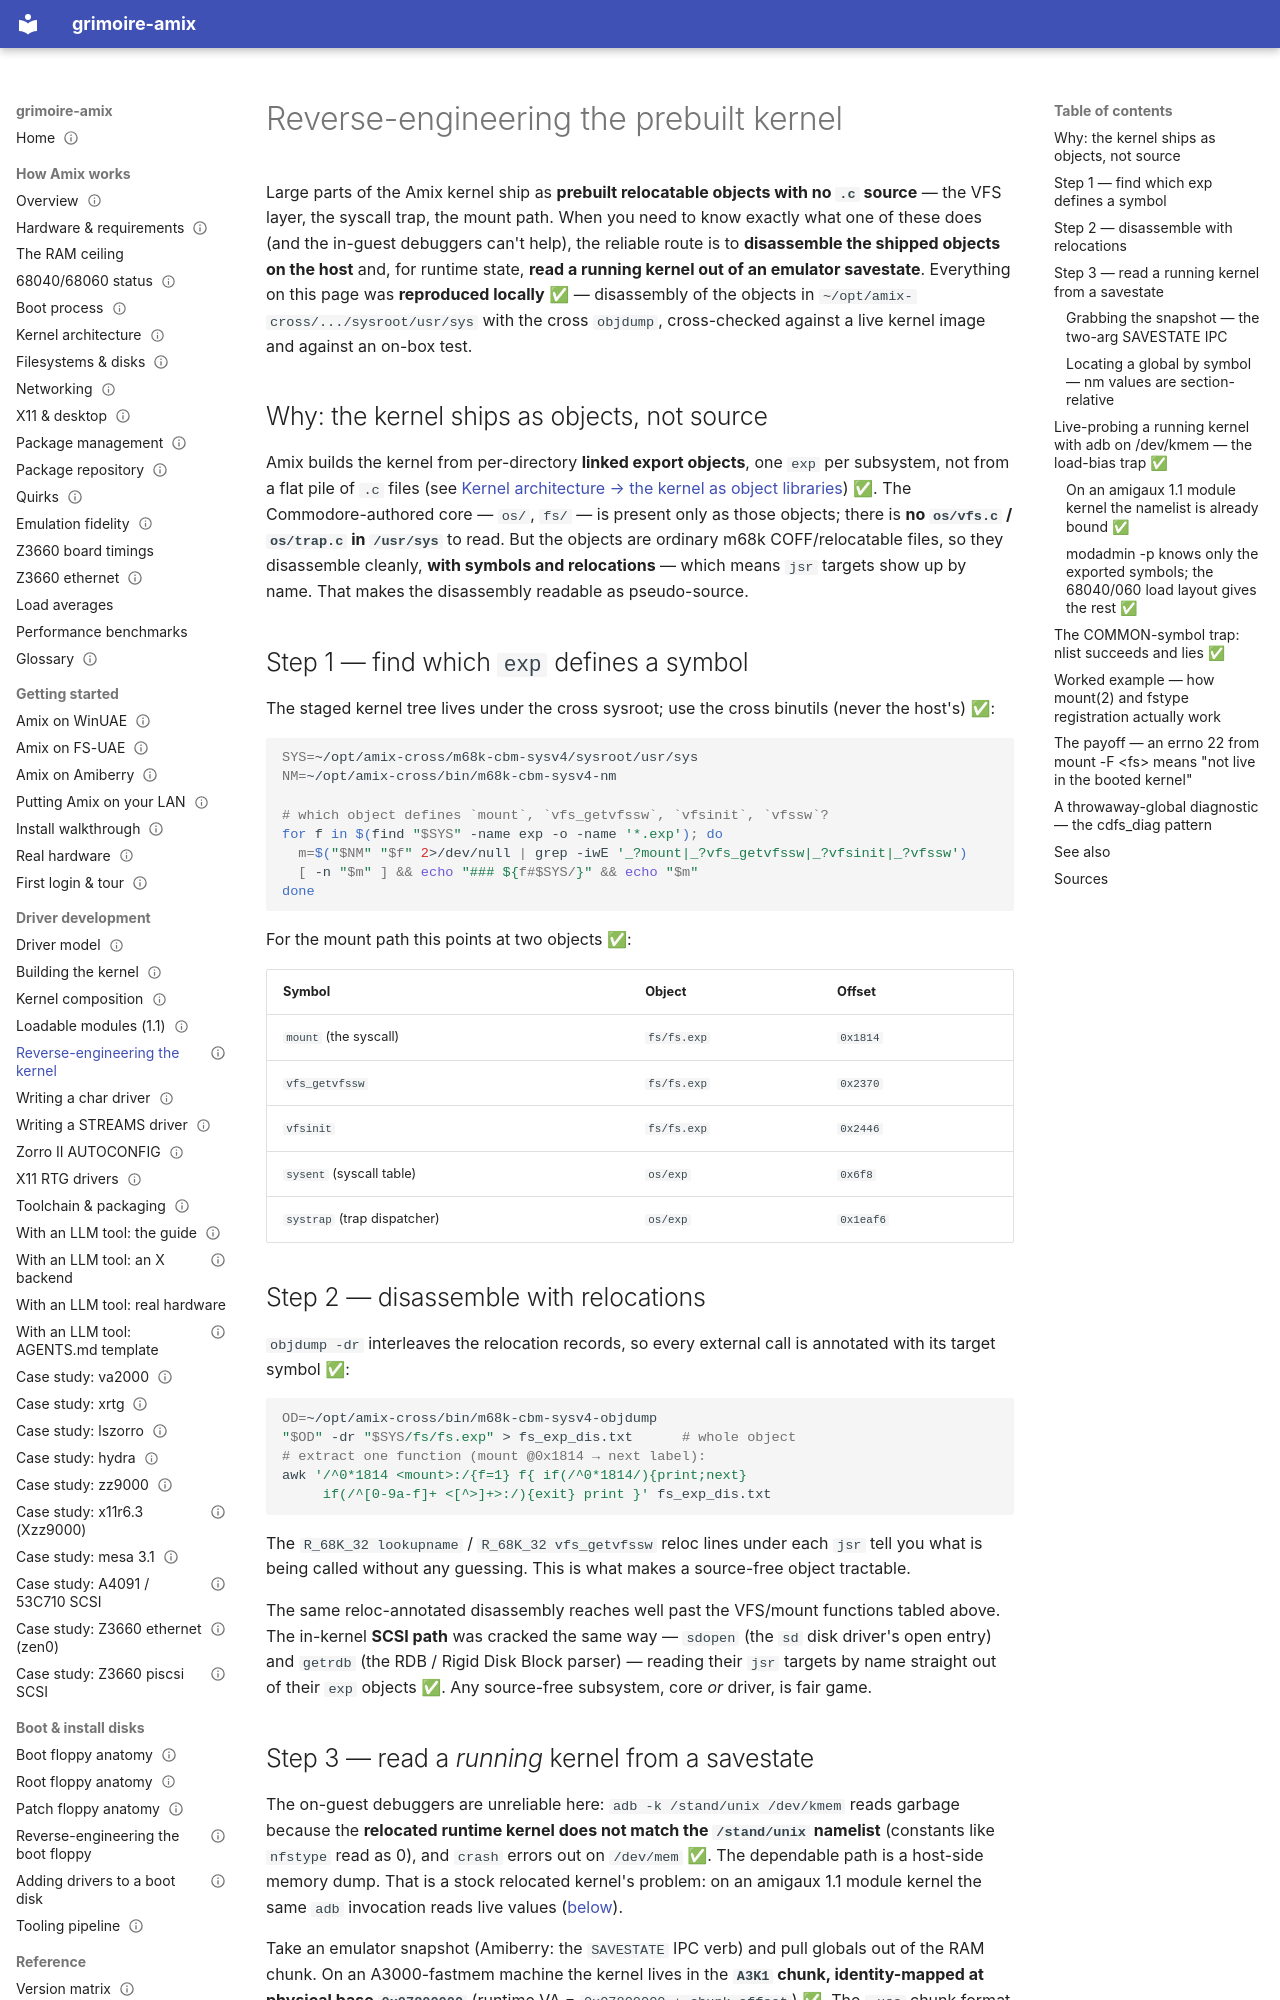

repository: amigaux/grimoire · page: drivers/kernel-reverse-engineering/index.html · generator: mkdocs

---
title: Reverse-engineering the prebuilt kernel
summary: Recovering Amix kernel internals with no source — disassembling the shipped /usr/sys/*/exp objects and reading globals from an emulator savestate — worked through the mount(2) fstype-dispatch path.
status: draft
---

# Reverse-engineering the prebuilt kernel

Large parts of the Amix kernel ship as **prebuilt relocatable objects with no `.c` source** — the VFS
layer, the syscall trap, the mount path. When you need to know exactly what one of these does (and the
in-guest debuggers can't help), the reliable route is to **disassemble the shipped objects on the host**
and, for runtime state, **read a running kernel out of an emulator savestate**. Everything on this page
was **reproduced locally** ✅ — disassembly of the objects in `~/opt/amix-cross/.../sysroot/usr/sys`
with the cross `objdump`, cross-checked against a live kernel image and against an on-box test.

## Why: the kernel ships as objects, not source

Amix builds the kernel from per-directory **linked export objects**, one `exp` per subsystem, not from a
flat pile of `.c` files (see [Kernel architecture → the kernel as object libraries](../how-it-works/kernel-architecture.md#the-kernel-as-object-libraries-in-usrsys)) ✅. The Commodore-authored core — `os/`, `fs/` — is present only as those objects; there is **no `os/vfs.c` / `os/trap.c` in `/usr/sys`** to read. But the objects are ordinary m68k COFF/relocatable files, so they disassemble cleanly, **with symbols and relocations** — which means `jsr` targets show up by name. That makes the disassembly readable as pseudo-source.

## Step 1 — find which `exp` defines a symbol

The staged kernel tree lives under the cross sysroot; use the cross binutils (never the host's) ✅:

```sh
SYS=~/opt/amix-cross/m68k-cbm-sysv4/sysroot/usr/sys
NM=~/opt/amix-cross/bin/m68k-cbm-sysv4-nm

# which object defines `mount`, `vfs_getvfssw`, `vfsinit`, `vfssw`?
for f in $(find "$SYS" -name exp -o -name '*.exp'); do
  m=$("$NM" "$f" 2>/dev/null | grep -iwE '_?mount|_?vfs_getvfssw|_?vfsinit|_?vfssw')
  [ -n "$m" ] && echo "### ${f#$SYS/}" && echo "$m"
done
```

For the mount path this points at two objects ✅:

| Symbol | Object | Offset |
|---|---|---|
| `mount` (the syscall) | `fs/fs.exp` | `0x1814` |
| `vfs_getvfssw` | `fs/fs.exp` | `0x2370` |
| `vfsinit` | `fs/fs.exp` | `0x2446` |
| `sysent` (syscall table) | `os/exp` | `0x6f8` |
| `systrap` (trap dispatcher) | `os/exp` | `0x1eaf6` |

## Step 2 — disassemble with relocations

`objdump -dr` interleaves the relocation records, so every external call is annotated with its target
symbol ✅:

```sh
OD=~/opt/amix-cross/bin/m68k-cbm-sysv4-objdump
"$OD" -dr "$SYS/fs/fs.exp" > fs_exp_dis.txt      # whole object
# extract one function (mount @0x1814 → next label):
awk '/^0*1814 <mount>:/{f=1} f{ if(/^0*1814/){print;next}
     if(/^[0-9a-f]+ <[^>]+>:/){exit} print }' fs_exp_dis.txt
```

The `R_68K_32 lookupname` / `R_68K_32 vfs_getvfssw` reloc lines under each `jsr` tell you what is being
called without any guessing. This is what makes a source-free object tractable.

The same reloc-annotated disassembly reaches well past the VFS/mount functions tabled above. The in-kernel **SCSI path** was cracked the same way — `sdopen` (the `sd` disk driver's open entry) and `getrdb` (the RDB / Rigid Disk Block parser) — reading their `jsr` targets by name straight out of their `exp` objects ✅. Any source-free subsystem, core *or* driver, is fair game.

## Step 3 — read a *running* kernel from a savestate

The on-guest debuggers are unreliable here: `adb -k /stand/unix /dev/kmem` reads garbage because the
**relocated runtime kernel does not match the `/stand/unix` namelist** (constants like `nfstype` read as
0), and `crash` errors out on `/dev/mem` ✅. The dependable path is a host-side memory dump.
That is a stock relocated kernel's problem: on an amigaux 1.1 module kernel the same `adb`
invocation reads live values ([below](#namelist-bound-1-1)).

Take an emulator snapshot (Amiberry: the `SAVESTATE` IPC verb) and pull globals out of the RAM chunk.
On an A3000-fastmem machine the kernel lives in the **`A3K1` chunk, identity-mapped at physical base
`0x07800000`** (runtime VA = `0x07800000 + chunk_offset`) ✅. The `.uss` chunk format is
`name(4) + len(4 BE) + flags(4 BE) + [uclen(4 BE) if compressed] + zlib data`. Find a table by an
unambiguous anchor (e.g. the `"BADVFS"` string that heads `vfssw[]`) and walk it:

```python
import zlib, struct
d = open("amix.uss","rb").read()
j = d.find(b"A3K1")
ram = zlib.decompressobj().decompress(d[j+16:])[:struct.unpack(">I", d[j+12:j+16])[0]]
BASE = 0x07800000
W = lambda o: struct.unpack(">I", ram[o:o+4])[0]      # runtime VA = BASE + o
```

This recovered the live `vfssw[]` (each row `{char *vsw_name; int (*vsw_init)(); struct vfsops *vsw_vfsops; long vsw_flag}`, 16 bytes) and the `int nfstype` immediately after it ✅ — see the worked example below.
